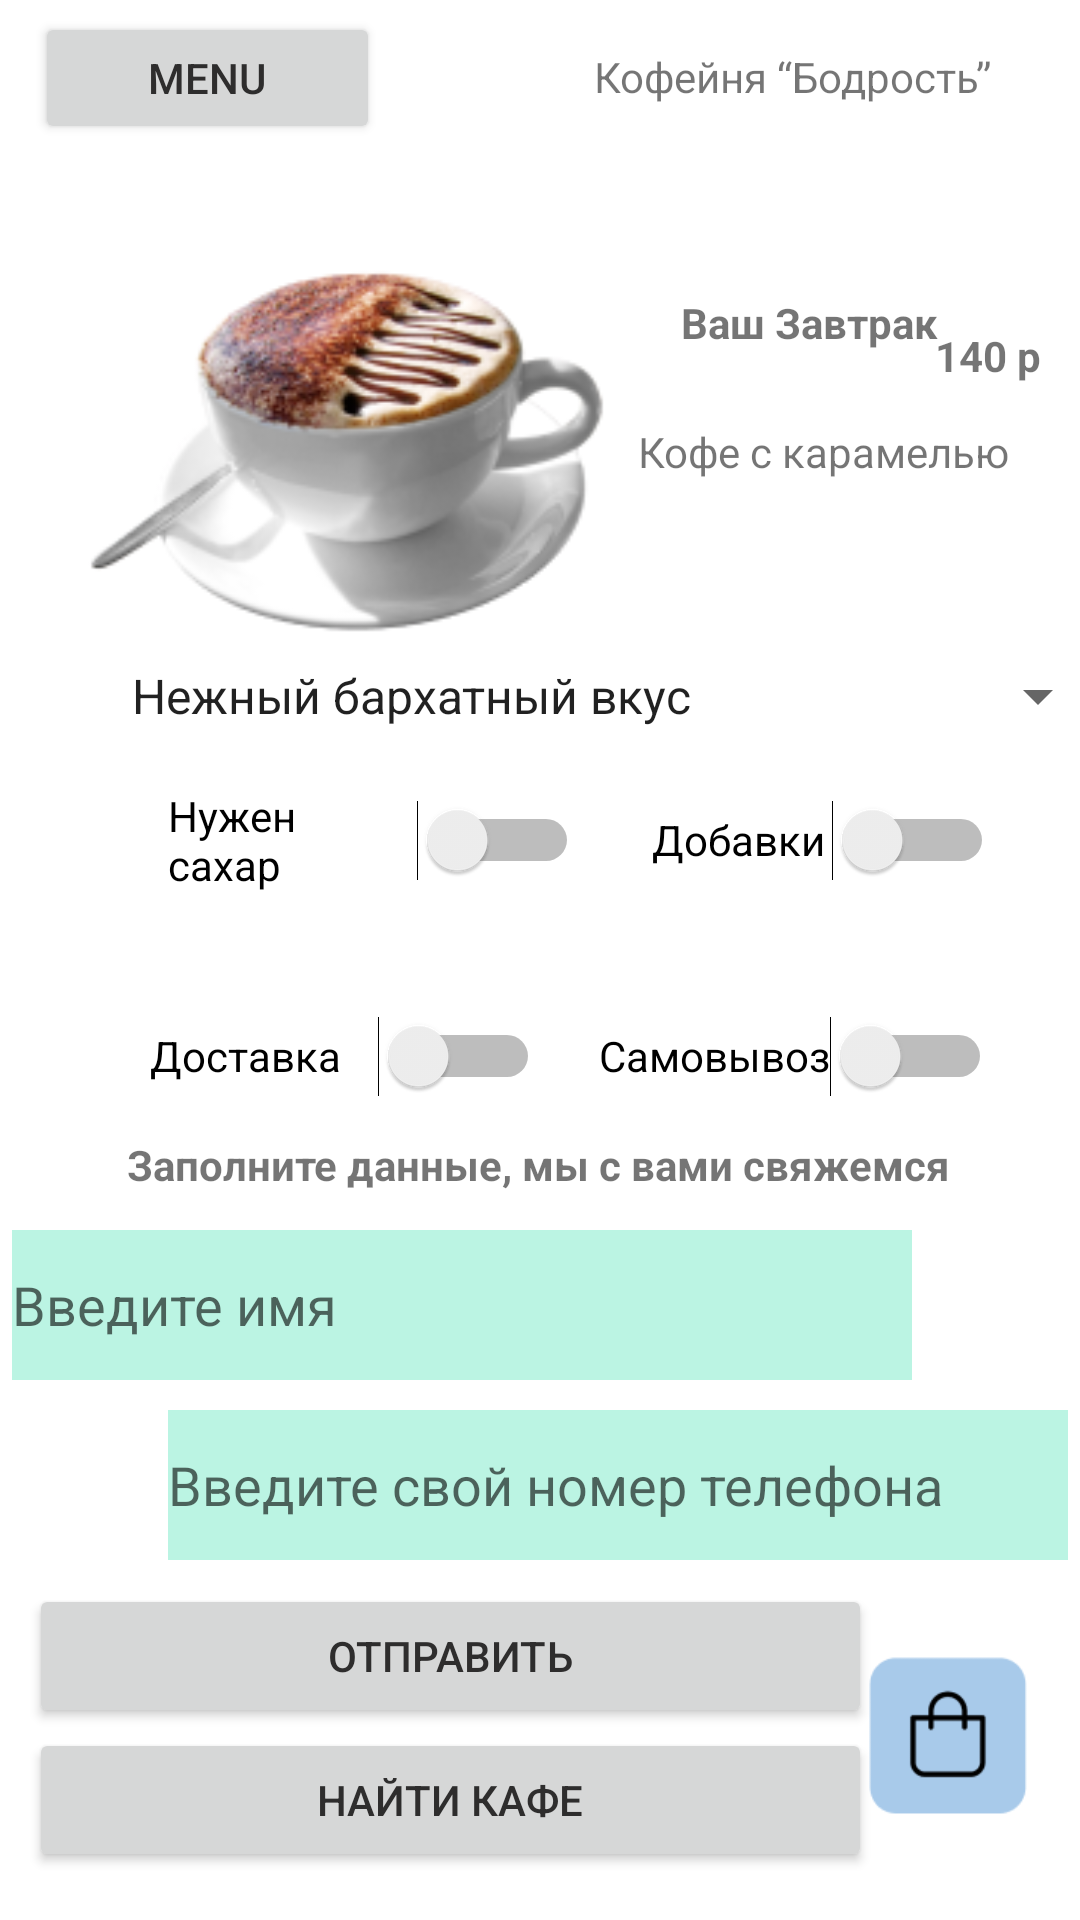

Reconstruct the res/layout file that produces this screen, plus the resources it refers to.
<!-- AndroidManifest.xml: application theme Theme.PR26 -->
<!-- res/layout/activity_main3.xml -->
<?xml version="1.0" encoding="utf-8"?>
<androidx.constraintlayout.widget.ConstraintLayout xmlns:android="http://schemas.android.com/apk/res/android"
    xmlns:app="http://schemas.android.com/apk/res-auto"
    xmlns:tools="http://schemas.android.com/tools"
    android:layout_width="match_parent"
    android:layout_height="match_parent"
    tools:context=".MainActivity3">

    <ImageView
        android:id="@+id/imageView18"
        android:layout_width="56dp"
        android:layout_height="54dp"
        android:layout_marginTop="424dp"
        android:layout_marginEnd="16dp"
        app:layout_constraintEnd_toEndOf="parent"
        app:layout_constraintTop_toBottomOf="@+id/textView7"
        app:srcCompat="@drawable/buttonzakaz" />

    <TextView
        android:id="@+id/textView4"
        android:layout_width="146dp"
        android:layout_height="29dp"
        android:layout_marginTop="16dp"
        android:layout_marginEnd="16dp"
        android:text="Кофейня “Бодрость”"
        app:layout_constraintEnd_toEndOf="parent"
        app:layout_constraintTop_toTopOf="parent" />

    <Button
        android:id="@+id/button4"
        android:layout_width="115dp"
        android:layout_height="44dp"
        android:layout_marginTop="4dp"
        android:text="Menu"
        android:textColor="#2E2D2D"
        app:layout_constraintEnd_toEndOf="parent"
        app:layout_constraintHorizontal_bias="0.047"
        app:layout_constraintStart_toStartOf="parent"
        app:layout_constraintTop_toTopOf="parent" />

    <TextView
        android:id="@+id/textView5"
        android:layout_width="wrap_content"
        android:layout_height="wrap_content"
        android:text="Заполните данные, мы с вами свяжемся"
        android:textStyle="bold"
        app:layout_constraintBottom_toTopOf="@+id/editText2"
        app:layout_constraintEnd_toEndOf="parent"
        app:layout_constraintHorizontal_bias="0.496"
        app:layout_constraintStart_toStartOf="parent"
        app:layout_constraintTop_toBottomOf="@+id/spinner"
        app:layout_constraintVertical_bias="0.909" />

    <EditText
        android:id="@+id/editText2"
        android:layout_width="300dp"
        android:layout_height="50dp"
        android:layout_marginEnd="56dp"
        android:layout_marginBottom="180dp"
        android:background="#BBF4E3"
        android:hint="Введите имя"
        app:layout_constraintBottom_toBottomOf="parent"
        app:layout_constraintEnd_toEndOf="parent">

    </EditText>

    <Button
        android:id="@+id/button5"
        android:layout_width="281dp"
        android:layout_height="48dp"
        android:layout_marginBottom="64dp"
        android:text="Отправить"
        android:textColor="#2E2D2D"
        app:layout_constraintBottom_toBottomOf="parent"
        app:layout_constraintEnd_toEndOf="parent"
        app:layout_constraintHorizontal_bias="0.123"
        app:layout_constraintStart_toStartOf="parent" />

    <EditText
        android:id="@+id/editText"
        android:layout_width="300dp"
        android:layout_height="50dp"
        android:layout_marginStart="56dp"
        android:layout_marginBottom="120dp"
        android:background="#BBF4E3"
        android:hint="Введите свой номер телефона"
        app:layout_constraintBottom_toBottomOf="parent"
        app:layout_constraintStart_toStartOf="parent">

    </EditText>

    <Button
        android:id="@+id/button3"
        android:layout_width="281dp"
        android:layout_height="48dp"
        android:layout_marginBottom="16dp"
        android:text="Найти кафе"
        android:textColor="#2E2D2D"
        app:layout_constraintBottom_toBottomOf="parent"
        app:layout_constraintEnd_toEndOf="parent"
        app:layout_constraintHorizontal_bias="0.123"
        app:layout_constraintStart_toStartOf="parent" />

    <Switch
        android:id="@+id/switch2"
        android:layout_width="131dp"
        android:layout_height="48dp"
        android:layout_marginTop="24dp"
        android:text="Самовывоз"
        app:layout_constraintEnd_toEndOf="parent"
        app:layout_constraintHorizontal_bias="0.404"
        app:layout_constraintStart_toEndOf="@+id/switch1"
        app:layout_constraintTop_toBottomOf="@+id/switch3" />

    <Switch
        android:id="@+id/switch4"
        android:layout_width="137dp"
        android:layout_height="48dp"
        android:layout_marginStart="56dp"
        android:layout_marginBottom="340dp"
        android:text="Нужен сахар"
        app:layout_constraintBottom_toBottomOf="parent"
        app:layout_constraintStart_toStartOf="parent"
        app:layout_constraintTop_toBottomOf="@+id/spinner"
        app:layout_constraintVertical_bias="0.0" />

    <Switch
        android:id="@+id/switch3"
        android:layout_width="114dp"
        android:layout_height="48dp"
        android:layout_marginBottom="340dp"
        android:text="Добавки"
        app:layout_constraintBottom_toBottomOf="parent"
        app:layout_constraintEnd_toEndOf="parent"
        app:layout_constraintHorizontal_bias="0.461"
        app:layout_constraintStart_toEndOf="@+id/switch4"
        app:layout_constraintTop_toBottomOf="@+id/spinner"
        app:layout_constraintVertical_bias="0.0" />

    <Spinner
        android:id="@+id/spinner"
        android:layout_width="334dp"
        android:layout_height="48dp"
        android:layout_marginStart="36dp"
        android:layout_marginBottom="384dp"
        android:entries="@array/coffee"
        app:layout_constraintBottom_toBottomOf="parent"
        app:layout_constraintStart_toStartOf="parent" />

    <Switch
        android:id="@+id/switch1"
        android:layout_width="130dp"
        android:layout_height="48dp"
        android:layout_marginTop="24dp"
        android:text="Доставка"
        app:layout_constraintEnd_toEndOf="parent"
        app:layout_constraintHorizontal_bias="0.217"
        app:layout_constraintStart_toStartOf="parent"
        app:layout_constraintTop_toBottomOf="@+id/switch4" />

    <TextView
        android:id="@+id/textView8"
        android:layout_width="wrap_content"
        android:layout_height="wrap_content"
        android:text="Ваш Завтрак"
        android:textStyle="bold"
        app:layout_constraintBottom_toBottomOf="parent"
        app:layout_constraintEnd_toEndOf="parent"
        app:layout_constraintHorizontal_bias="0.827"
        app:layout_constraintStart_toStartOf="parent"
        app:layout_constraintTop_toTopOf="parent"
        app:layout_constraintVertical_bias="0.158" />

    <TextView
        android:id="@+id/textView6"
        android:layout_width="wrap_content"
        android:layout_height="wrap_content"
        android:layout_marginTop="96dp"
        android:text="Кофе с карамелью"
        app:layout_constraintEnd_toEndOf="parent"
        app:layout_constraintHorizontal_bias="0.901"
        app:layout_constraintStart_toStartOf="parent"
        app:layout_constraintTop_toBottomOf="@+id/textView4" />

    <ImageView
        android:id="@+id/imageView10"
        android:layout_width="188dp"
        android:layout_height="189dp"
        app:layout_constraintBottom_toBottomOf="parent"
        app:layout_constraintEnd_toEndOf="parent"
        app:layout_constraintHorizontal_bias="0.137"
        app:layout_constraintStart_toStartOf="parent"
        app:layout_constraintTop_toTopOf="parent"
        app:layout_constraintVertical_bias="0.118"
        app:srcCompat="@drawable/coffee_next" />

    <TextView
        android:id="@+id/textView7"
        android:layout_width="wrap_content"
        android:layout_height="wrap_content"
        android:layout_marginStart="100dp"
        android:layout_marginBottom="512dp"
        android:text="140 р"
        android:textStyle="bold"
        app:layout_constraintBottom_toBottomOf="parent"
        app:layout_constraintStart_toEndOf="@+id/imageView10" />

</androidx.constraintlayout.widget.ConstraintLayout>
<!-- resources referenced by this layout -->
<resources>
  <string-array name="coffee">
          <item>Нежный бархатный вкус</item>
          <item>Горький насыщенный вкус</item>
          <item>Молочная пастела</item>
          <item>Игристая карамель</item>
      </string-array>
  <!-- drawable buttonzakaz: png bitmap (drawable, 2237 bytes) -->
  <!-- drawable coffee_next: png bitmap (drawable-v24, 26289 bytes) -->
  <style name="Theme.PR26" parent="Theme.MaterialComponents.DayNight.DarkActionBar">
          
          <item name="colorPrimary">#A8CAEA</item>
          <item name="colorPrimaryVariant">@color/purple_700</item>
          <item name="colorOnPrimary">@color/white</item>
          
          <item name="colorSecondary">@color/teal_200</item>
          <item name="colorSecondaryVariant">@color/teal_700</item>
          <item name="colorOnSecondary">@color/black</item>
          
          <item name="android:statusBarColor">?attr/colorPrimaryVariant</item>
          
      </style>
  <!-- not gathered from this repository: default colours our renderer supplied (Android Studio template values) -->
  <color name="purple_700">#FF3700B3</color>
  <color name="teal_200">#FF03DAC5</color>
  <color name="teal_700">#FF018786</color>
  <color name="black">#FF000000</color>
  <color name="white">#FFFFFFFF</color>
</resources>
